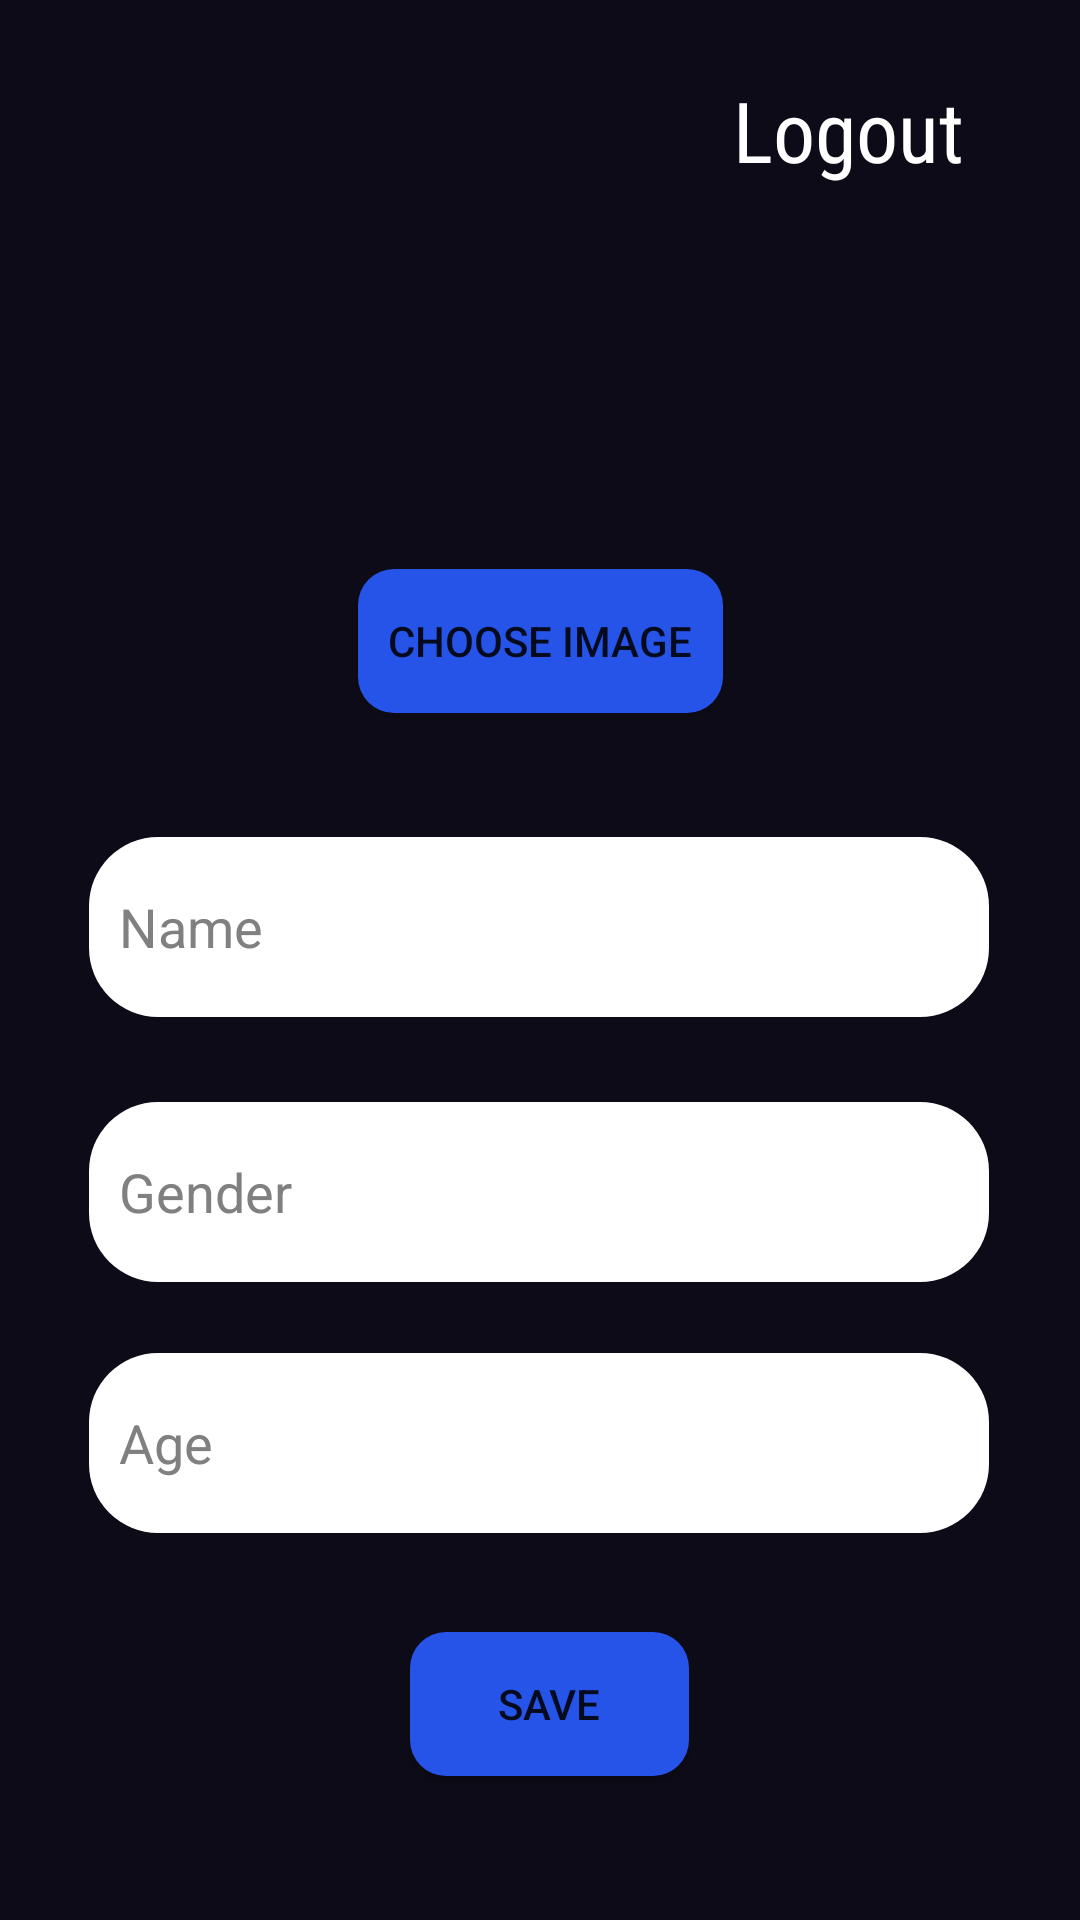

Write the Android layout XML for this screen, with the resource values it uses.
<!-- AndroidManifest.xml: application theme Theme.SenseAI -->
<!-- res/layout/activity_profile.xml -->
<?xml version="1.0" encoding="utf-8"?>
<androidx.constraintlayout.widget.ConstraintLayout xmlns:android="http://schemas.android.com/apk/res/android"
    xmlns:app="http://schemas.android.com/apk/res-auto"
    xmlns:tools="http://schemas.android.com/tools"
    android:id="@+id/main"
    android:layout_width="match_parent"
    android:layout_height="match_parent"
    tools:context=".ProfileActivity"
    android:background="@color/home_bg"
    android:padding="16dp">
    <ImageView
        android:id="@+id/userImage"
        android:layout_width="124dp"
        android:layout_height="128dp"
        android:layout_gravity="center"
        android:src="@drawable/pr"
        app:layout_constraintBottom_toBottomOf="parent"
        app:layout_constraintEnd_toEndOf="parent"
        app:layout_constraintHorizontal_bias="0.498"
        app:layout_constraintStart_toStartOf="parent"
        app:layout_constraintTop_toTopOf="parent"
        app:layout_constraintVertical_bias="0.108" />

    <Button
        android:id="@+id/btnPickImage"
        android:layout_width="wrap_content"
        android:layout_height="wrap_content"
        android:layout_gravity="center"
        android:background="@drawable/profile_button"
        android:text="Choose Image"
        app:layout_constraintBottom_toBottomOf="parent"
        app:layout_constraintEnd_toEndOf="parent"
        app:layout_constraintStart_toStartOf="parent"
        app:layout_constraintTop_toTopOf="parent"
        app:layout_constraintVertical_bias="0.31" />

    <EditText
        android:id="@+id/editTextName"
        android:layout_width="300dp"
        android:layout_height="60dp"
        android:background="@drawable/profile_edittext"
        android:hint="Name"
        android:inputType="textPersonName"
        android:textColor="@color/black"
        android:textColorHint="@color/light_grey"
        app:layout_constraintBottom_toBottomOf="parent"
        app:layout_constraintEnd_toEndOf="parent"
        app:layout_constraintHorizontal_bias="0.493"
        app:layout_constraintStart_toStartOf="parent"
        app:layout_constraintTop_toTopOf="parent"
        app:layout_constraintVertical_bias="0.48" />

    <EditText
        android:id="@+id/editTextAge"
        android:layout_width="300dp"
        android:layout_height="60dp"
        android:background="@drawable/profile_edittext"
        android:hint="Age"
        android:inputType="number"
        android:textColor="@color/black"
        android:textColorHint="@color/light_grey"
        app:layout_constraintBottom_toBottomOf="parent"
        app:layout_constraintEnd_toEndOf="parent"
        app:layout_constraintHorizontal_bias="0.493"
        app:layout_constraintStart_toStartOf="parent"
        app:layout_constraintTop_toTopOf="parent"
        app:layout_constraintVertical_bias="0.794" />

    <EditText
        android:id="@+id/editTextGender"
        android:layout_width="300dp"
        android:layout_height="60dp"
        android:background="@drawable/profile_edittext"
        android:hint="Gender"
        android:inputType="text"
        android:textColor="@color/black"
        android:textColorHint="@color/light_grey"
        app:layout_constraintBottom_toBottomOf="parent"
        app:layout_constraintEnd_toEndOf="parent"
        app:layout_constraintHorizontal_bias="0.493"
        app:layout_constraintStart_toStartOf="parent"
        app:layout_constraintTop_toTopOf="parent"
        app:layout_constraintVertical_bias="0.641" />

    <Button
        android:id="@+id/btnSave"
        android:layout_width="93dp"
        android:layout_height="48dp"
        android:layout_gravity="center"
        android:background="@drawable/profile_button"
        android:text="Save"
        app:layout_constraintBottom_toBottomOf="parent"
        app:layout_constraintEnd_toEndOf="parent"
        app:layout_constraintHorizontal_bias="0.513"
        app:layout_constraintStart_toStartOf="parent"
        app:layout_constraintTop_toTopOf="parent"
        app:layout_constraintVertical_bias="0.943" />

    <TextView
        android:id="@+id/logout"
        android:layout_width="87dp"
        android:layout_height="41dp"
        android:fontFamily="sans-serif-condensed"
        android:text="Logout"
        android:textColor="@color/white"
        android:textSize="28sp"
        app:layout_constraintBottom_toBottomOf="parent"
        app:layout_constraintEnd_toEndOf="parent"
        app:layout_constraintHorizontal_bias="0.948"
        app:layout_constraintStart_toStartOf="parent"
        app:layout_constraintTop_toTopOf="parent"
        app:layout_constraintVertical_bias="0.015" />

</androidx.constraintlayout.widget.ConstraintLayout>
<!-- resources referenced by this layout -->
<resources>
  <color name="black">#FF000000</color>
  <color name="home_bg">#0D0B17</color>
  <color name="light_grey">#808080</color>
  <color name="white">#FFFFFFFF</color>
  <!-- drawable profile_button (drawable) -->
  <?xml version="1.0" encoding="utf-8"?>
  <shape xmlns:android="http://schemas.android.com/apk/res/android">
      <solid android:color="@color/blue" /> 
      <corners android:radius="12dp" /> 
      <padding
          android:left="10dp"
          android:top="10dp"
          android:right="10dp"
          android:bottom="10dp" />
  </shape>
  <!-- drawable profile_edittext (drawable) -->
  <?xml version="1.0" encoding="utf-8"?>
  <shape xmlns:android="http://schemas.android.com/apk/res/android">
      <solid android:color="@color/white" /> 
      <corners android:radius="23dp" /> 
      <padding
          android:left="10dp"
          android:top="10dp"
          android:right="10dp"
          android:bottom="10dp" />
  </shape>
  <style name="Theme.SenseAI" parent="Theme.AppCompat.Light.NoActionBar">
          
          <item name="android:statusBarColor">@color/white</item>
      </style>
  <color name="blue">#2653E8</color>
</resources>
